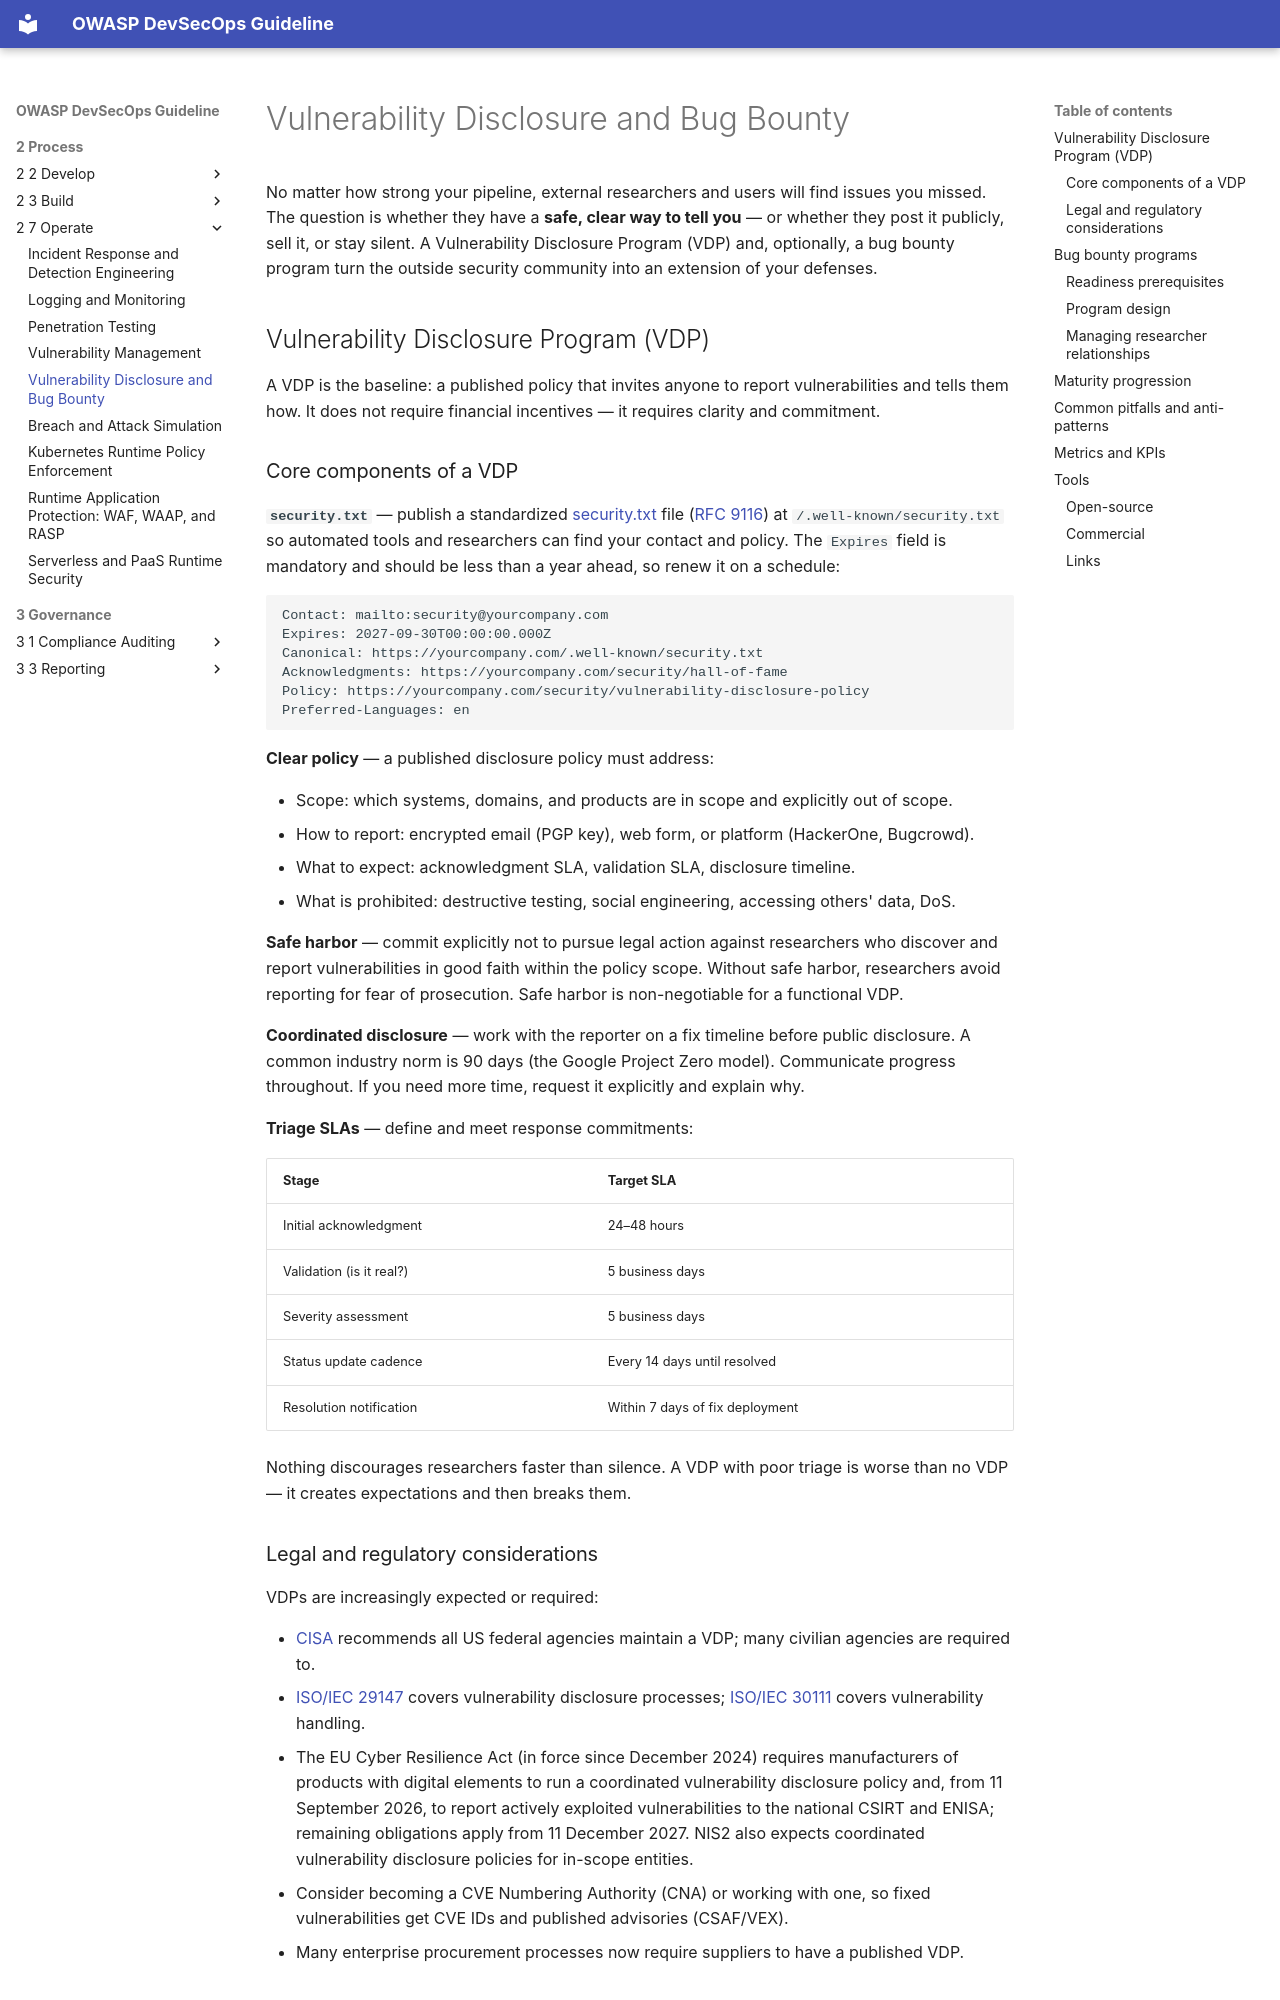

repository: OWASP/DevSecOpsGuideline · page: 2-Process/2-7-Operate/2-7-5-VDP-and-Bug-bounty/index.html · generator: mkdocs

# Vulnerability Disclosure and Bug Bounty

No matter how strong your pipeline, external researchers and users will find issues you missed. The question is whether they have a **safe, clear way to tell you** — or whether they post it publicly, sell it, or stay silent. A Vulnerability Disclosure Program (VDP) and, optionally, a bug bounty program turn the outside security community into an extension of your defenses.

## Vulnerability Disclosure Program (VDP)

A VDP is the baseline: a published policy that invites anyone to report vulnerabilities and tells them how. It does not require financial incentives — it requires clarity and commitment.

### Core components of a VDP

**`security.txt`** — publish a standardized [security.txt](https://securitytxt.org/) file ([RFC 9116](https://www.rfc-editor.org/rfc/rfc9116)) at `/.well-known/security.txt` so automated tools and researchers can find your contact and policy. The `Expires` field is mandatory and should be less than a year ahead, so renew it on a schedule:

```text
Contact: mailto:security@yourcompany.com
Expires: 2027-09-30T00:00:00.000Z
Canonical: https://yourcompany.com/.well-known/security.txt
Acknowledgments: https://yourcompany.com/security/hall-of-fame
Policy: https://yourcompany.com/security/vulnerability-disclosure-policy
Preferred-Languages: en
```

**Clear policy** — a published disclosure policy must address:

- Scope: which systems, domains, and products are in scope and explicitly out of scope.
- How to report: encrypted email (PGP key), web form, or platform (HackerOne, Bugcrowd).
- What to expect: acknowledgment SLA, validation SLA, disclosure timeline.
- What is prohibited: destructive testing, social engineering, accessing others' data, DoS.

**Safe harbor** — commit explicitly not to pursue legal action against researchers who discover and report vulnerabilities in good faith within the policy scope. Without safe harbor, researchers avoid reporting for fear of prosecution. Safe harbor is non-negotiable for a functional VDP.

**Coordinated disclosure** — work with the reporter on a fix timeline before public disclosure. A common industry norm is 90 days (the Google Project Zero model). Communicate progress throughout. If you need more time, request it explicitly and explain why.

**Triage SLAs** — define and meet response commitments:

| Stage | Target SLA |
|---|---|
| Initial acknowledgment | 24–48 hours |
| Validation (is it real?) | 5 business days |
| Severity assessment | 5 business days |
| Status update cadence | Every 14 days until resolved |
| Resolution notification | Within 7 days of fix deployment |

Nothing discourages researchers faster than silence. A VDP with poor triage is worse than no VDP — it creates expectations and then breaks them.
